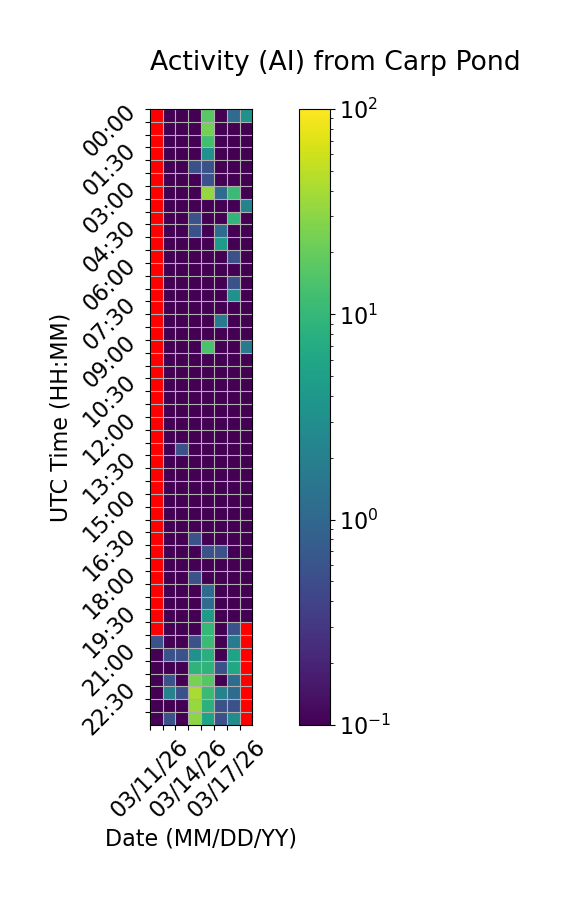

The file beside this chart, header and first rows:
Time (UTC), 03/11/26, 03/12/26, 03/13/26, 03/14/26, 03/15/26, 03/16/26, 03/17/26, 03/18/26
00:00, , 0.0, 0.0, 0.0, 17.22, 0.0, 1.111, 3.333
00:30, , 0.0, 0.0, 0.0, 23.89, 0.0, 0.0, 0.0
01:00, , 0.0, 0.0, 0.0, 12.22, 0.0, 0.0, 0.0
01:30, , 0.0, 0.0, 0.0, 3.333, 0.0, 0.0, 0.0
02:00, , 0.0, 0.0, 0.5556, 0.5556, 0.0, 0.0, 0.0
02:30, , 0.0, 0.0, 0.0, 0.5556, 0.0, 0.0, 0.0
03:00, , 0.0, 0.0, 0.0, 33.33, 1.111, 11.11, 0.0
03:30, , 0.0, 0.0, 0.0, 0.0, 0.0, 0.0, 2.222
04:00, , 0.0, 0.0, 0.5556, 0.0, 0.0, 9.444, 0.0
04:30, , 0.0, 0.0, 0.5556, 0.0, 1.111, 0.0, 0.0
05:00, , 0.0, 0.0, 0.0, 0.0, 4.444, 0.0, 0.0
05:30, , 0.0, 0.0, 0.0, 0.0, 0.0, 0.5556, 0.0
06:00, , 0.0, 0.0, 0.0, 0.0, 0.0, 0.0, 0.0
06:30, , 0.0, 0.0, 0.0, 0.0, 0.0, 0.5556, 0.0
07:00, , 0.0, 0.0, 0.0, 0.0, 0.0, 3.333, 0.0
07:30, , 0.0, 0.0, 0.0, 0.0, 0.0, 0.0, 0.0
08:00, , 0.0, 0.0, 0.0, 0.0, 1.667, 0.0, 0.0
08:30, , 0.0, 0.0, 0.0, 0.0, 0.0, 0.0, 0.0
09:00, , 0.0, 0.0, 0.0, 13.89, 0.0, 0.0, 1.667
09:30, , 0.0, 0.0, 0.0, 0.0, 0.0, 0.0, 0.0
10:00, , 0.0, 0.0, 0.0, 0.0, 0.0, 0.0, 0.0
10:30, , 0.0, 0.0, 0.0, 0.0, 0.0, 0.0, 0.0
11:00, , 0.0, 0.0, 0.0, 0.0, 0.0, 0.0, 0.0
11:30, , 0.0, 0.0, 0.0, 0.0, 0.0, 0.0, 0.0
12:00, , 0.0, 0.0, 0.0, 0.0, 0.0, 0.0, 0.0
12:30, , 0.0, 0.0, 0.0, 0.0, 0.0, 0.0, 0.0
13:00, , 0.0, 0.5556, 0.0, 0.0, 0.0, 0.0, 0.0
13:30, , 0.0, 0.0, 0.0, 0.0, 0.0, 0.0, 0.0
14:00, , 0.0, 0.0, 0.0, 0.0, 0.0, 0.0, 0.0
14:30, , 0.0, 0.0, 0.0, 0.0, 0.0, 0.0, 0.0
15:00, , 0.0, 0.0, 0.0, 0.0, 0.0, 0.0, 0.0
15:30, , 0.0, 0.0, 0.0, 0.0, 0.0, 0.0, 0.0
16:00, , 0.0, 0.0, 0.0, 0.0, 0.0, 0.0, 0.0
16:30, , 0.0, 0.0, 0.5556, 0.0, 0.0, 0.0, 0.0
17:00, , 0.0, 0.0, 0.0, 0.5556, 0.5556, 0.0, 0.0
17:30, , 0.0, 0.0, 0.0, 0.0, 0.0, 0.0, 0.0
18:00, , 0.0, 0.0, 0.5556, 0.0, 0.0, 0.0, 0.0
18:30, , 0.0, 0.0, 0.0, 1.111, 0.0, 0.0, 0.0
19:00, , 0.0, 0.0, 0.0, 1.111, 0.0, 0.0, 0.0
19:30, , 0.0, 0.0, 0.0, 4.444, 0.0, 0.0, 0.0
20:00, , 0.0, 0.0, 0.0, 10.0, 0.0, 0.5556, 
20:30, 0.5556, 0.0, 0.0, 0.5556, 11.11, 0.0, 1.667, 
21:00, 0.0, 0.5556, 0.5556, 3.333, 7.778, 0.0, 5.556, 
21:30, 0.0, 0.0, 0.0, 8.889, 8.889, 0.5556, 6.111, 
22:00, 0.0, 0.5556, 0.0, 25.0, 16.11, 0.0, 1.111, 
22:30, 0.0, 2.222, 0.5556, 41.11, 11.11, 2.222, 1.111, 
23:00, 0.0, 0.0, 0.0, 34.44, 8.333, 0.5556, 0.5556, 
23:30, 0.0, 0.5556, 0.0, 30.0, 5.556, 0.5556, 2.778, 
